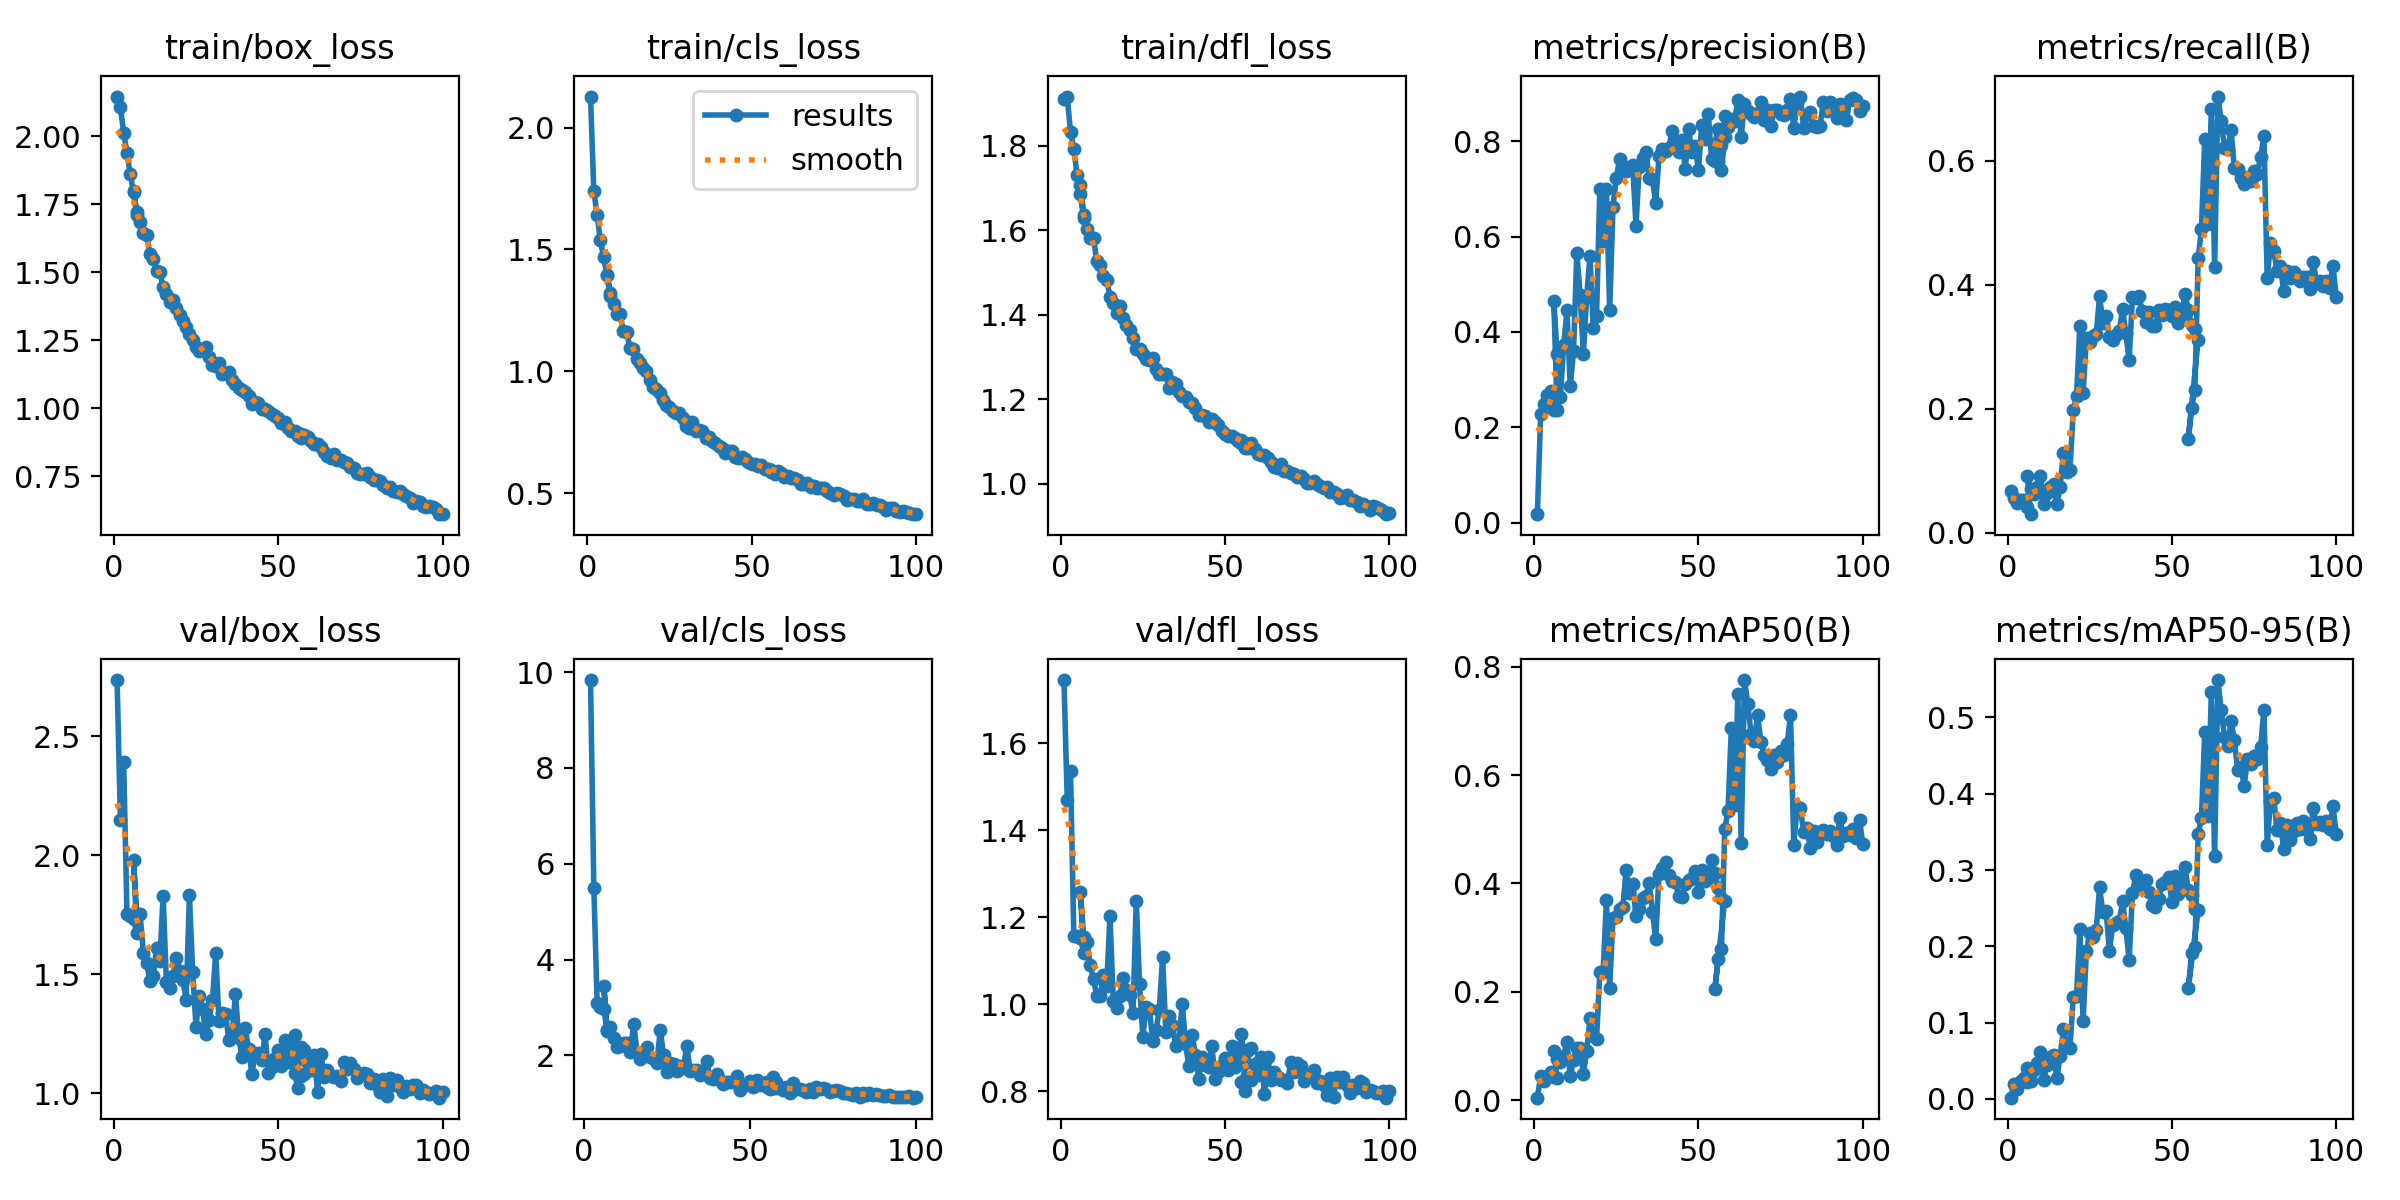

Data behind this chart, as committed beside it:
epoch, train/box_loss, train/cls_loss, train/dfl_loss, metrics/precision(B), metrics/recall(B), metrics/mAP50(B), metrics/mAP50-95(B), val/box_loss, val/cls_loss, val/dfl_loss, lr/pg0, lr/pg1, lr/pg2
1, 2.145, 2.127, 1.91, 0.01763, 0.06739, 0.00431, 0.00172, 2.736, inf, 1.745, 0.0006621, 0.0006621, 0.0006621
2, 2.107, 1.74, 1.916, 0.2273, 0.05594, 0.04419, 0.01985, 2.15, 9.836, 1.47, 0.001316, 0.001316, 0.001316
3, 2.012, 1.643, 1.832, 0.2478, 0.04768, 0.03526, 0.01297, 2.391, 5.503, 1.537, 0.001956, 0.001956, 0.001956
4, 1.939, 1.537, 1.792, 0.268, 0.05277, 0.04379, 0.02339, 1.755, 3.094, 1.157, 0.001941, 0.001941, 0.001941
5, 1.859, 1.467, 1.73, 0.2753, 0.05213, 0.05214, 0.02766, 1.746, 3.017, 1.156, 0.001941, 0.001941, 0.001941
6, 1.795, 1.395, 1.684, 0.2369, 0.04132, 0.04159, 0.0222, 1.73, 2.96, 1.152, 0.001921, 0.001921, 0.001921
7, 1.711, 1.322, 1.629, 0.2369, 0.02988, 0.04073, 0.02307, 1.675, 2.521, 1.118, 0.001901, 0.001901, 0.001901
6, 1.797, 1.395, 1.707, 0.4654, 0.09218, 0.08973, 0.04037, 1.98, 3.445, 1.257, 0.001941, 0.001941, 0.001941
7, 1.719, 1.31, 1.636, 0.3531, 0.07057, 0.07549, 0.03918, 1.75, 2.511, 1.155, 0.001901, 0.001901, 0.001901
8, 1.684, 1.275, 1.602, 0.2628, 0.0623, 0.0702, 0.03761, 1.751, 2.592, 1.143, 0.001881, 0.001881, 0.001881
9, 1.645, 1.234, 1.581, 0.3716, 0.07311, 0.08069, 0.04753, 1.589, 2.369, 1.09, 0.001861, 0.001861, 0.001861
10, 1.634, 1.235, 1.582, 0.4449, 0.09091, 0.107, 0.06172, 1.549, 2.172, 1.057, 0.001842, 0.001842, 0.001842
11, 1.565, 1.164, 1.526, 0.2855, 0.04577, 0.04484, 0.02534, 1.472, 2.196, 1.019, 0.001822, 0.001822, 0.001822
12, 1.548, 1.163, 1.517, 0.3594, 0.06484, 0.07458, 0.04408, 1.493, 2.267, 1.018, 0.001802, 0.001802, 0.001802
13, 1.504, 1.096, 1.492, 0.5653, 0.07438, 0.09564, 0.05494, 1.61, 2.251, 1.068, 0.001782, 0.001782, 0.001782
14, 1.498, 1.091, 1.483, 0.4779, 0.07819, 0.09658, 0.05824, 1.554, 2.076, 1.042, 0.001762, 0.001762, 0.001762
15, 1.446, 1.05, 1.443, 0.3538, 0.04577, 0.04874, 0.0273, 1.829, 2.667, 1.203, 0.001743, 0.001743, 0.001743
16, 1.419, 1.034, 1.427, 0.4733, 0.07374, 0.09006, 0.05568, 1.466, 2.063, 1.006, 0.001723, 0.001723, 0.001723
17, 1.389, 1.013, 1.404, 0.5591, 0.129, 0.151, 0.09105, 1.444, 1.932, 0.9914, 0.001703, 0.001703, 0.001703
18, 1.398, 1.001, 1.42, 0.4072, 0.0979, 0.1182, 0.07006, 1.491, 2.04, 1.019, 0.001683, 0.001683, 0.001683
19, 1.367, 0.9627, 1.392, 0.4326, 0.1011, 0.1127, 0.0663, 1.57, 2.183, 1.06, 0.001663, 0.001663, 0.001663
20, 1.343, 0.9356, 1.376, 0.7007, 0.1977, 0.2354, 0.1335, 1.515, 1.963, 1.032, 0.001644, 0.001644, 0.001644
21, 1.322, 0.9292, 1.364, 0.5912, 0.22, 0.2355, 0.1348, 1.477, 1.925, 1.022, 0.001624, 0.001624, 0.001624
22, 1.298, 0.9113, 1.346, 0.6997, 0.3338, 0.3689, 0.2224, 1.392, 1.846, 0.9787, 0.001604, 0.001604, 0.001604
23, 1.272, 0.8814, 1.319, 0.445, 0.2257, 0.2069, 0.1027, 1.831, 2.537, 1.238, 0.001584, 0.001584, 0.001584
24, 1.25, 0.8639, 1.32, 0.6626, 0.3134, 0.3361, 0.1935, 1.507, 2.003, 1.046, 0.001564, 0.001564, 0.001564
25, 1.223, 0.8521, 1.306, 0.7232, 0.3083, 0.3377, 0.2174, 1.28, 1.648, 0.9251, 0.001545, 0.001545, 0.001545
26, 1.211, 0.8362, 1.295, 0.7621, 0.3177, 0.3534, 0.2119, 1.41, 1.837, 0.9932, 0.001525, 0.001525, 0.001525
27, 1.215, 0.8304, 1.293, 0.74, 0.3204, 0.3556, 0.221, 1.352, 1.812, 0.9896, 0.001505, 0.001505, 0.001505
28, 1.225, 0.8273, 1.297, 0.7383, 0.382, 0.4252, 0.2776, 1.25, 1.682, 0.9144, 0.001485, 0.001485, 0.001485
29, 1.187, 0.8102, 1.271, 0.7453, 0.3388, 0.3819, 0.2447, 1.309, 1.78, 0.9395, 0.001465, 0.001465, 0.001465
30, 1.158, 0.7749, 1.259, 0.7503, 0.3497, 0.3987, 0.246, 1.391, 1.747, 0.9862, 0.001446, 0.001446, 0.001446
31, 1.155, 0.7657, 1.26, 0.6226, 0.3153, 0.3401, 0.1941, 1.589, 2.204, 1.108, 0.001426, 0.001426, 0.001426
32, 1.166, 0.7931, 1.259, 0.7459, 0.3115, 0.3518, 0.2277, 1.303, 1.67, 0.9364, 0.001406, 0.001406, 0.001406
33, 1.126, 0.7566, 1.227, 0.7641, 0.3191, 0.3726, 0.2311, 1.335, 1.705, 0.9722, 0.001386, 0.001386, 0.001386
34, 1.129, 0.7589, 1.24, 0.7764, 0.3261, 0.3763, 0.2332, 1.332, 1.701, 0.9522, 0.001366, 0.001366, 0.001366
35, 1.131, 0.7552, 1.236, 0.7225, 0.3611, 0.4, 0.2592, 1.223, 1.585, 0.9033, 0.001347, 0.001347, 0.001347
36, 1.102, 0.7269, 1.217, 0.72, 0.3217, 0.3479, 0.2237, 1.244, 1.655, 0.9153, 0.001327, 0.001327, 0.001327
37, 1.089, 0.7323, 1.207, 0.6703, 0.2784, 0.297, 0.1824, 1.418, 1.889, 1.001, 0.001307, 0.001307, 0.001307
38, 1.075, 0.7154, 1.205, 0.769, 0.3802, 0.4179, 0.2694, 1.234, 1.519, 0.9078, 0.001287, 0.001287, 0.001287
39, 1.068, 0.7045, 1.193, 0.7843, 0.3792, 0.4283, 0.293, 1.152, 1.506, 0.8586, 0.001267, 0.001267, 0.001267
40, 1.059, 0.6924, 1.191, 0.7788, 0.3821, 0.439, 0.2861, 1.273, 1.605, 0.9283, 0.001248, 0.001248, 0.001248
41, 1.044, 0.6851, 1.179, 0.7865, 0.3573, 0.4148, 0.2797, 1.184, 1.496, 0.884, 0.001228, 0.001228, 0.001228
42, 1.014, 0.6659, 1.163, 0.8221, 0.3401, 0.4051, 0.2863, 1.082, 1.407, 0.8282, 0.001208, 0.001208, 0.001208
43, 1.021, 0.6735, 1.163, 0.7871, 0.3566, 0.4021, 0.2716, 1.165, 1.437, 0.8782, 0.001188, 0.001188, 0.001188
44, 1.019, 0.6725, 1.161, 0.7776, 0.3338, 0.3773, 0.2536, 1.167, 1.448, 0.8608, 0.001168, 0.001168, 0.001168
45, 0.9964, 0.6499, 1.147, 0.8022, 0.3338, 0.3751, 0.2513, 1.138, 1.442, 0.8556, 0.001149, 0.001149, 0.001149
46, 0.9962, 0.6457, 1.152, 0.7414, 0.359, 0.3989, 0.2617, 1.248, 1.566, 0.904, 0.001129, 0.001129, 0.001129
47, 0.9905, 0.6472, 1.145, 0.8253, 0.3516, 0.4059, 0.2813, 1.087, 1.288, 0.8279, 0.001109, 0.001109, 0.001109
48, 0.9781, 0.6416, 1.139, 0.7768, 0.3617, 0.4101, 0.2839, 1.109, 1.365, 0.8433, 0.001089, 0.001089, 0.001089
49, 0.9692, 0.6298, 1.124, 0.7905, 0.3598, 0.4224, 0.2903, 1.146, 1.401, 0.8589, 0.001069, 0.001069, 0.001069
50, 0.9618, 0.6199, 1.119, 0.7396, 0.3497, 0.3839, 0.2584, 1.18, 1.472, 0.8773, 0.00105, 0.00105, 0.00105
51, 0.9441, 0.62, 1.112, 0.8338, 0.3636, 0.4246, 0.2918, 1.114, 1.332, 0.8484, 0.00103, 0.00103, 0.00103
52, 0.9492, 0.6123, 1.112, 0.8049, 0.3384, 0.4047, 0.2686, 1.224, 1.496, 0.903, 0.00101, 0.00101, 0.00101
53, 0.9276, 0.6175, 1.108, 0.8576, 0.3509, 0.4107, 0.2842, 1.13, 1.389, 0.8554, 0.0009902, 0.0009902, 0.0009902
54, 0.9167, 0.5982, 1.102, 0.762, 0.3859, 0.4429, 0.3036, 1.173, 1.417, 0.8827, 0.0009704, 0.0009704, 0.0009704
55, 0.9162, 0.5983, 1.104, 0.7947, 0.3592, 0.4189, 0.2733, 1.245, 1.447, 0.9314, 0.0009506, 0.0009506, 0.0009506
56, 0.9087, 0.5958, 1.097, 0.8261, 0.3344, 0.3916, 0.2673, 1.145, 1.406, 0.8652, 0.0009308, 0.0009308, 0.0009308
57, 0.891, 0.5803, 1.092, 0.7387, 0.3287, 0.373, 0.2494, 1.195, 1.54, 0.894, 0.000911, 0.000911, 0.000911
58, 0.9021, 0.59, 1.096, 0.8079, 0.3109, 0.3683, 0.2472, 1.181, 1.45, 0.8993, 0.0008912, 0.0008912, 0.0008912
... 46 more rows
